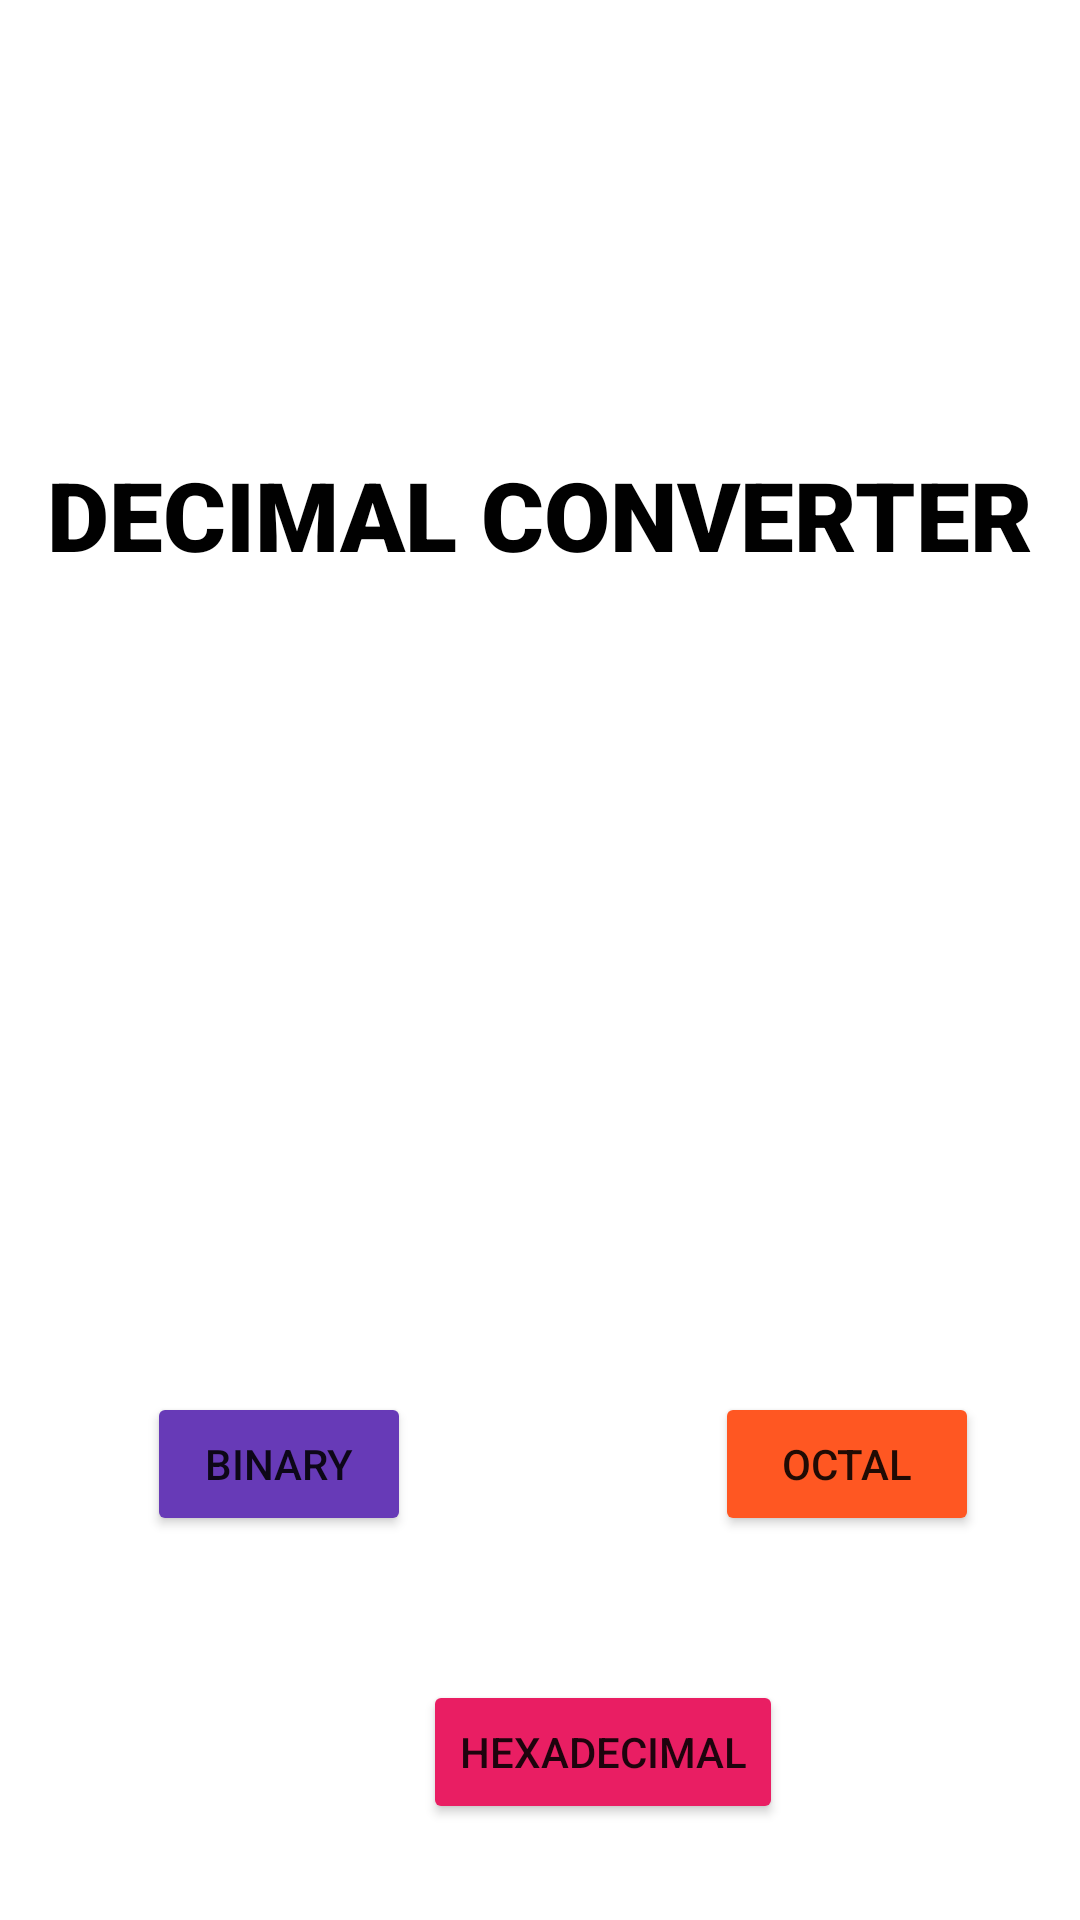

Here is an Android app screen rendered from its layout file. Give the layout XML and the strings, colors and styles it references.
<!-- AndroidManifest.xml: application theme Theme.DecimalConverterApp -->
<!-- res/layout/activity_main.xml -->
<?xml version="1.0" encoding="utf-8"?>
<androidx.constraintlayout.widget.ConstraintLayout xmlns:android="http://schemas.android.com/apk/res/android"
    xmlns:app="http://schemas.android.com/apk/res-auto"
    xmlns:tools="http://schemas.android.com/tools"
    android:layout_width="match_parent"
    android:layout_height="match_parent"
    tools:context=".MainActivity">


    <TextView
        android:id="@+id/name"
        android:layout_width="wrap_content"
        android:layout_height="wrap_content"
        android:text=""
        android:textSize="20dp"
        app:layout_constraintHorizontal_bias="0.453"
        app:layout_constraintLeft_toLeftOf="parent"
        app:layout_constraintRight_toRightOf="parent"
        app:layout_constraintTop_toTopOf="parent"
        app:layout_constraintVertical_bias="0.023"
        android:textColor="#010101"/>

    <TextView
        android:id="@+id/textView"
        android:layout_width="wrap_content"
        android:layout_height="wrap_content"
        android:fontFamily="sans-serif-black"
        android:text="DECIMAL CONVERTER"
        android:textColor="#010101"
        android:textSize="32dp"
        app:layout_constraintBottom_toBottomOf="parent"
        app:layout_constraintLeft_toLeftOf="parent"
        app:layout_constraintRight_toRightOf="parent"
        app:layout_constraintTop_toTopOf="parent"
        app:layout_constraintVertical_bias="0.251" />

    <Button
        android:id="@+id/binBtn"
        android:layout_width="wrap_content"
        android:layout_height="wrap_content"
        android:layout_marginTop="464dp"
        android:onClick="binaryView"
        android:text="Binary"
        app:backgroundTint="#673AB7"
        app:layout_constraintEnd_toStartOf="@+id/octaBtn"
        app:layout_constraintHorizontal_bias="0.325"
        app:layout_constraintStart_toStartOf="parent"
        app:layout_constraintTop_toTopOf="parent" />

    <Button
        android:id="@+id/hexBtn"
        android:layout_width="wrap_content"
        android:layout_height="wrap_content"
        android:layout_marginStart="36dp"
        android:layout_marginTop="560dp"
        android:onClick="hexView"
        android:text="Hexadecimal"
        app:backgroundTint="#E91E63"
        app:layout_constraintEnd_toEndOf="parent"
        app:layout_constraintHorizontal_bias="0.515"
        app:layout_constraintStart_toStartOf="parent"
        app:layout_constraintTop_toTopOf="parent" />

    <Button
        android:id="@+id/octaBtn"
        android:layout_width="wrap_content"
        android:layout_height="wrap_content"
        android:layout_marginTop="464dp"
        android:onClick="octaView"
        android:text="Octal"
        app:backgroundTint="#FF5722"
        app:layout_constraintEnd_toEndOf="parent"
        app:layout_constraintHorizontal_bias="0.876"
        app:layout_constraintStart_toStartOf="parent"
        app:layout_constraintTop_toTopOf="parent" />


</androidx.constraintlayout.widget.ConstraintLayout>
<!-- resources referenced by this layout -->
<resources>
  <style name="Theme.DecimalConverterApp" parent="Theme.MaterialComponents.DayNight.DarkActionBar">
          
          <item name="colorPrimary">@color/purple_500</item>
          <item name="colorPrimaryVariant">@color/purple_700</item>
          <item name="colorOnPrimary">@color/white</item>
          
          <item name="colorSecondary">@color/teal_200</item>
          <item name="colorSecondaryVariant">@color/teal_700</item>
          <item name="colorOnSecondary">@color/black</item>
          
          <item name="android:statusBarColor" tools:targetApi="l">?attr/colorPrimaryVariant</item>
          
      </style>
  <!-- not gathered from this repository: default colours our renderer supplied (Android Studio template values) -->
  <color name="purple_500">#FF6200EE</color>
  <color name="purple_700">#FF3700B3</color>
  <color name="teal_200">#FF03DAC5</color>
  <color name="teal_700">#FF018786</color>
  <color name="black">#FF000000</color>
  <color name="white">#FFFFFFFF</color>
</resources>
